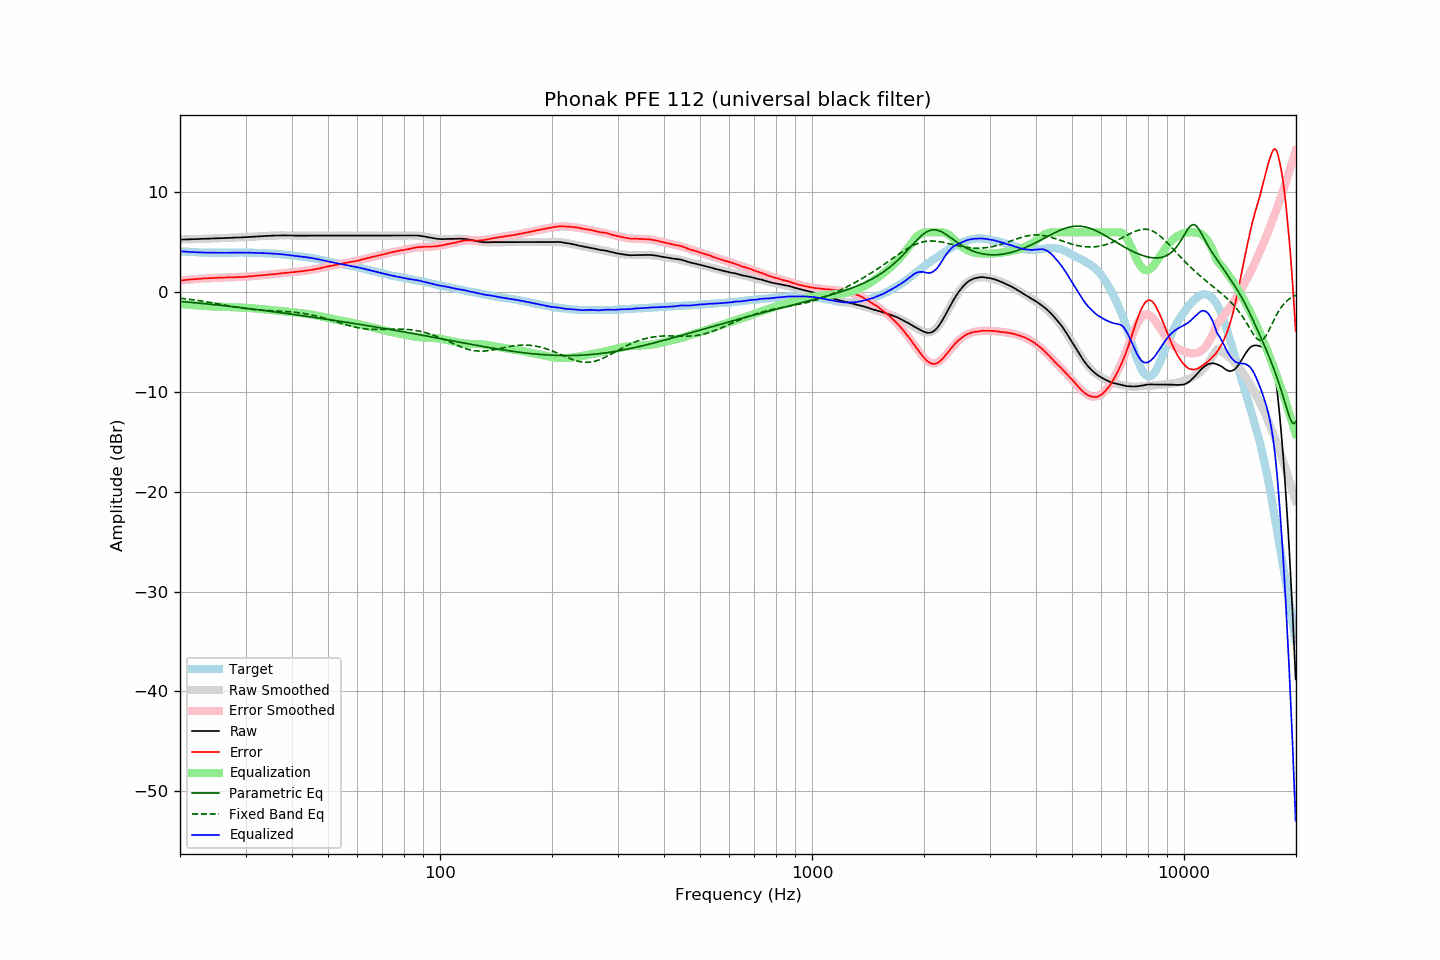

Values plotted in this chart, from the file beside it:
frequency, raw, error, smoothed, error_smoothed, equalization, parametric_eq, fixed_band_eq, equalized_raw, equalized_smoothed, target
20.00, 5.27, 1.17, 5.27, 1.17, -1.17, -0.92, -0.60, 4.10, 4.10, 4.10
20.20, 5.28, 1.19, 5.28, 1.18, -1.18, -0.94, -0.62, 4.09, 4.09, 4.09
20.40, 5.28, 1.20, 5.28, 1.20, -1.20, -0.95, -0.64, 4.08, 4.08, 4.08
20.61, 5.29, 1.22, 5.28, 1.22, -1.22, -0.96, -0.65, 4.07, 4.07, 4.07
20.81, 5.29, 1.24, 5.29, 1.23, -1.23, -0.98, -0.67, 4.05, 4.06, 4.05
21.02, 5.30, 1.26, 5.29, 1.25, -1.25, -0.99, -0.69, 4.05, 4.05, 4.04
21.23, 5.30, 1.27, 5.30, 1.26, -1.26, -1.01, -0.71, 4.03, 4.04, 4.03
21.44, 5.31, 1.27, 5.31, 1.28, -1.28, -1.02, -0.73, 4.03, 4.03, 4.04
21.66, 5.31, 1.29, 5.31, 1.29, -1.29, -1.04, -0.75, 4.02, 4.02, 4.02
21.87, 5.32, 1.30, 5.32, 1.31, -1.31, -1.05, -0.78, 4.01, 4.01, 4.02
22.09, 5.32, 1.32, 5.32, 1.32, -1.32, -1.07, -0.80, 4.00, 4.00, 4.00
22.31, 5.33, 1.33, 5.33, 1.33, -1.33, -1.08, -0.82, 4.00, 4.00, 4.00
22.54, 5.34, 1.35, 5.33, 1.34, -1.34, -1.10, -0.85, 3.99, 3.99, 3.99
22.76, 5.34, 1.35, 5.34, 1.35, -1.35, -1.11, -0.87, 3.98, 3.98, 3.99
22.99, 5.35, 1.37, 5.34, 1.36, -1.36, -1.13, -0.90, 3.98, 3.98, 3.98
23.22, 5.35, 1.38, 5.35, 1.37, -1.37, -1.14, -0.92, 3.97, 3.98, 3.97
23.45, 5.36, 1.38, 5.36, 1.39, -1.39, -1.16, -0.95, 3.97, 3.97, 3.98
23.69, 5.36, 1.39, 5.36, 1.40, -1.40, -1.18, -0.97, 3.96, 3.97, 3.96
23.92, 5.37, 1.41, 5.37, 1.41, -1.41, -1.19, -1.00, 3.96, 3.96, 3.95
24.16, 5.37, 1.40, 5.37, 1.41, -1.41, -1.21, -1.03, 3.95, 3.96, 3.96
24.40, 5.38, 1.42, 5.38, 1.42, -1.42, -1.23, -1.06, 3.96, 3.96, 3.96
24.65, 5.39, 1.43, 5.39, 1.43, -1.43, -1.24, -1.09, 3.96, 3.96, 3.96
24.89, 5.40, 1.44, 5.39, 1.44, -1.44, -1.26, -1.11, 3.96, 3.96, 3.96
25.14, 5.40, 1.45, 5.40, 1.44, -1.44, -1.28, -1.14, 3.96, 3.95, 3.95
25.39, 5.41, 1.46, 5.40, 1.45, -1.45, -1.29, -1.17, 3.96, 3.95, 3.95
25.65, 5.41, 1.46, 5.41, 1.46, -1.46, -1.31, -1.20, 3.95, 3.95, 3.95
25.91, 5.42, 1.47, 5.42, 1.46, -1.46, -1.33, -1.23, 3.95, 3.95, 3.95
26.16, 5.42, 1.46, 5.42, 1.47, -1.47, -1.35, -1.26, 3.95, 3.95, 3.96
26.43, 5.43, 1.47, 5.43, 1.48, -1.48, -1.36, -1.29, 3.95, 3.95, 3.96
26.69, 5.43, 1.47, 5.43, 1.48, -1.48, -1.38, -1.32, 3.95, 3.95, 3.96
26.96, 5.44, 1.48, 5.44, 1.49, -1.49, -1.40, -1.35, 3.95, 3.96, 3.95
27.23, 5.45, 1.49, 5.45, 1.49, -1.49, -1.42, -1.38, 3.96, 3.96, 3.95
27.50, 5.46, 1.51, 5.45, 1.49, -1.49, -1.44, -1.41, 3.97, 3.96, 3.95
27.77, 5.46, 1.50, 5.46, 1.50, -1.50, -1.45, -1.44, 3.96, 3.96, 3.96
28.05, 5.47, 1.51, 5.46, 1.50, -1.50, -1.47, -1.47, 3.97, 3.96, 3.96
28.33, 5.48, 1.51, 5.47, 1.51, -1.51, -1.49, -1.50, 3.97, 3.97, 3.97
28.62, 5.48, 1.51, 5.48, 1.51, -1.51, -1.51, -1.53, 3.97, 3.97, 3.97
28.90, 5.49, 1.51, 5.49, 1.52, -1.52, -1.53, -1.55, 3.97, 3.97, 3.98
29.19, 5.49, 1.51, 5.49, 1.53, -1.53, -1.55, -1.58, 3.96, 3.97, 3.97
29.48, 5.50, 1.53, 5.50, 1.53, -1.53, -1.57, -1.60, 3.96, 3.97, 3.97
29.78, 5.51, 1.54, 5.51, 1.54, -1.54, -1.59, -1.62, 3.97, 3.97, 3.97
30.08, 5.51, 1.54, 5.52, 1.55, -1.55, -1.61, -1.65, 3.95, 3.97, 3.97
30.38, 5.53, 1.57, 5.53, 1.56, -1.56, -1.63, -1.67, 3.96, 3.96, 3.96
30.68, 5.54, 1.58, 5.54, 1.58, -1.58, -1.65, -1.69, 3.96, 3.96, 3.96
30.99, 5.55, 1.59, 5.55, 1.59, -1.59, -1.66, -1.71, 3.96, 3.96, 3.95
31.30, 5.56, 1.61, 5.56, 1.60, -1.60, -1.68, -1.72, 3.95, 3.95, 3.95
31.61, 5.57, 1.62, 5.57, 1.62, -1.62, -1.70, -1.74, 3.95, 3.94, 3.95
31.93, 5.58, 1.65, 5.58, 1.64, -1.64, -1.72, -1.76, 3.94, 3.94, 3.93
32.24, 5.59, 1.65, 5.59, 1.65, -1.65, -1.74, -1.77, 3.93, 3.93, 3.94
32.57, 5.60, 1.67, 5.60, 1.67, -1.67, -1.76, -1.78, 3.93, 3.93, 3.92
32.89, 5.61, 1.69, 5.61, 1.68, -1.68, -1.79, -1.79, 3.92, 3.92, 3.92
33.22, 5.62, 1.70, 5.62, 1.70, -1.70, -1.81, -1.80, 3.92, 3.92, 3.92
33.55, 5.63, 1.71, 5.63, 1.71, -1.71, -1.83, -1.81, 3.91, 3.91, 3.92
33.89, 5.64, 1.73, 5.63, 1.73, -1.73, -1.85, -1.82, 3.91, 3.91, 3.90
34.23, 5.64, 1.75, 5.64, 1.74, -1.74, -1.87, -1.83, 3.90, 3.90, 3.89
34.57, 5.65, 1.76, 5.65, 1.76, -1.76, -1.89, -1.84, 3.89, 3.89, 3.89
34.92, 5.66, 1.78, 5.66, 1.77, -1.77, -1.91, -1.85, 3.89, 3.89, 3.88
35.27, 5.67, 1.77, 5.66, 1.79, -1.79, -1.93, -1.86, 3.88, 3.88, 3.89
35.62, 5.67, 1.80, 5.67, 1.80, -1.80, -1.95, -1.86, 3.86, 3.87, 3.87
35.97, 5.68, 1.81, 5.68, 1.82, -1.82, -1.97, -1.87, 3.86, 3.86, 3.87
... 635 more rows
